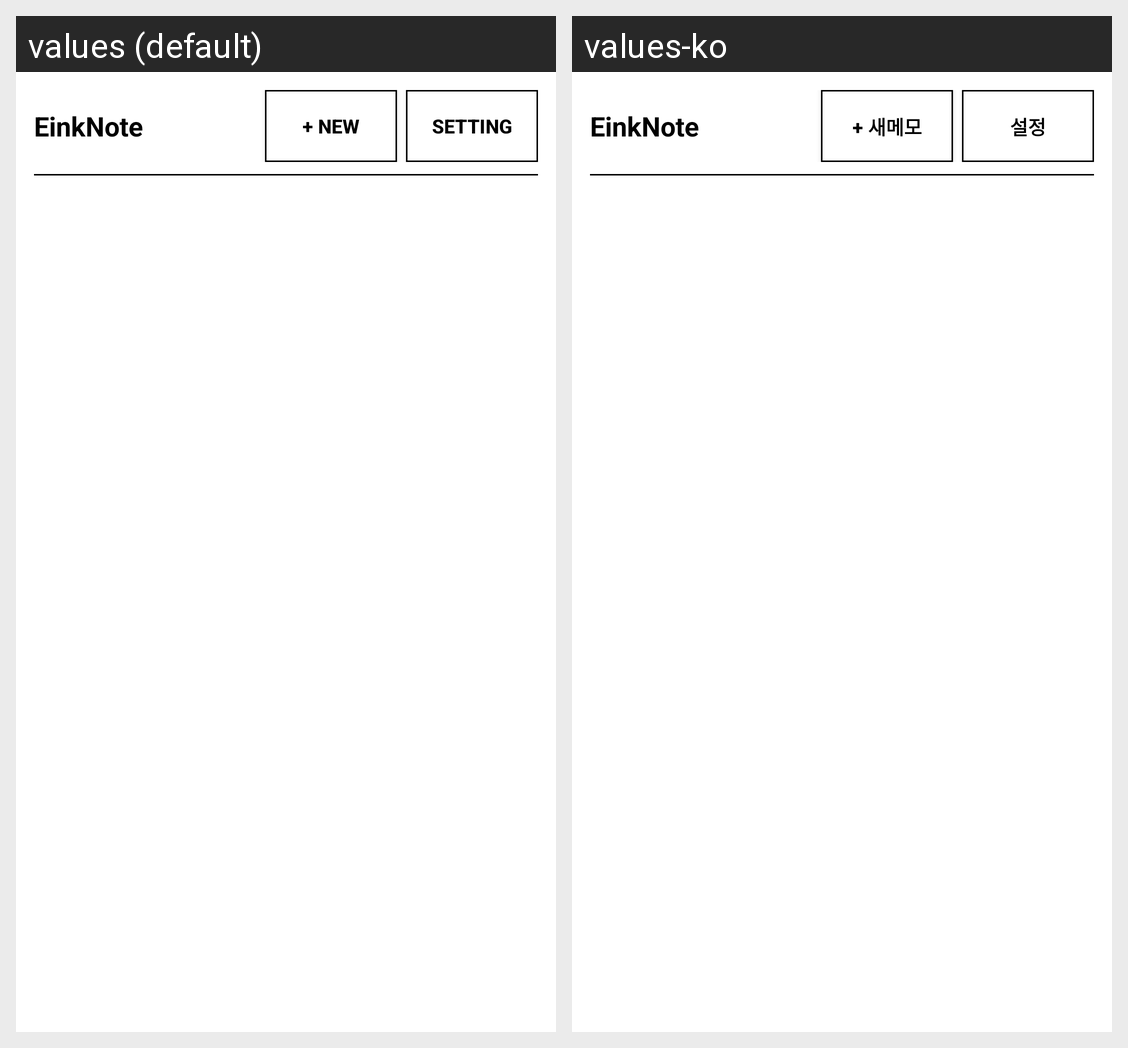

The Android screen above is rendered under two locales of the same app. Produce the string resources it draws, with the default and per-locale values.
Android screen res/layout/activity_note_list.xml rendered under 2 locales, left to right: values (default), values-ko. Device: Nexus 5 (rendered at 1080×1920; each locale shown at half size, 540×960, under a caption strip naming it); theme Theme.EinkNote.
Strings drawn on this screen, with the default value and each locale's value (text and hints the layout hard-codes, and strings that could not be matched under every locale, appear in the picture but are not listed):

app_name
  values: EinkNote
  values-ko: EinkNote

btn_new
  values: + NEW
  values-ko: + 새메모

setting
  values: SETTING
  values-ko: 설정
